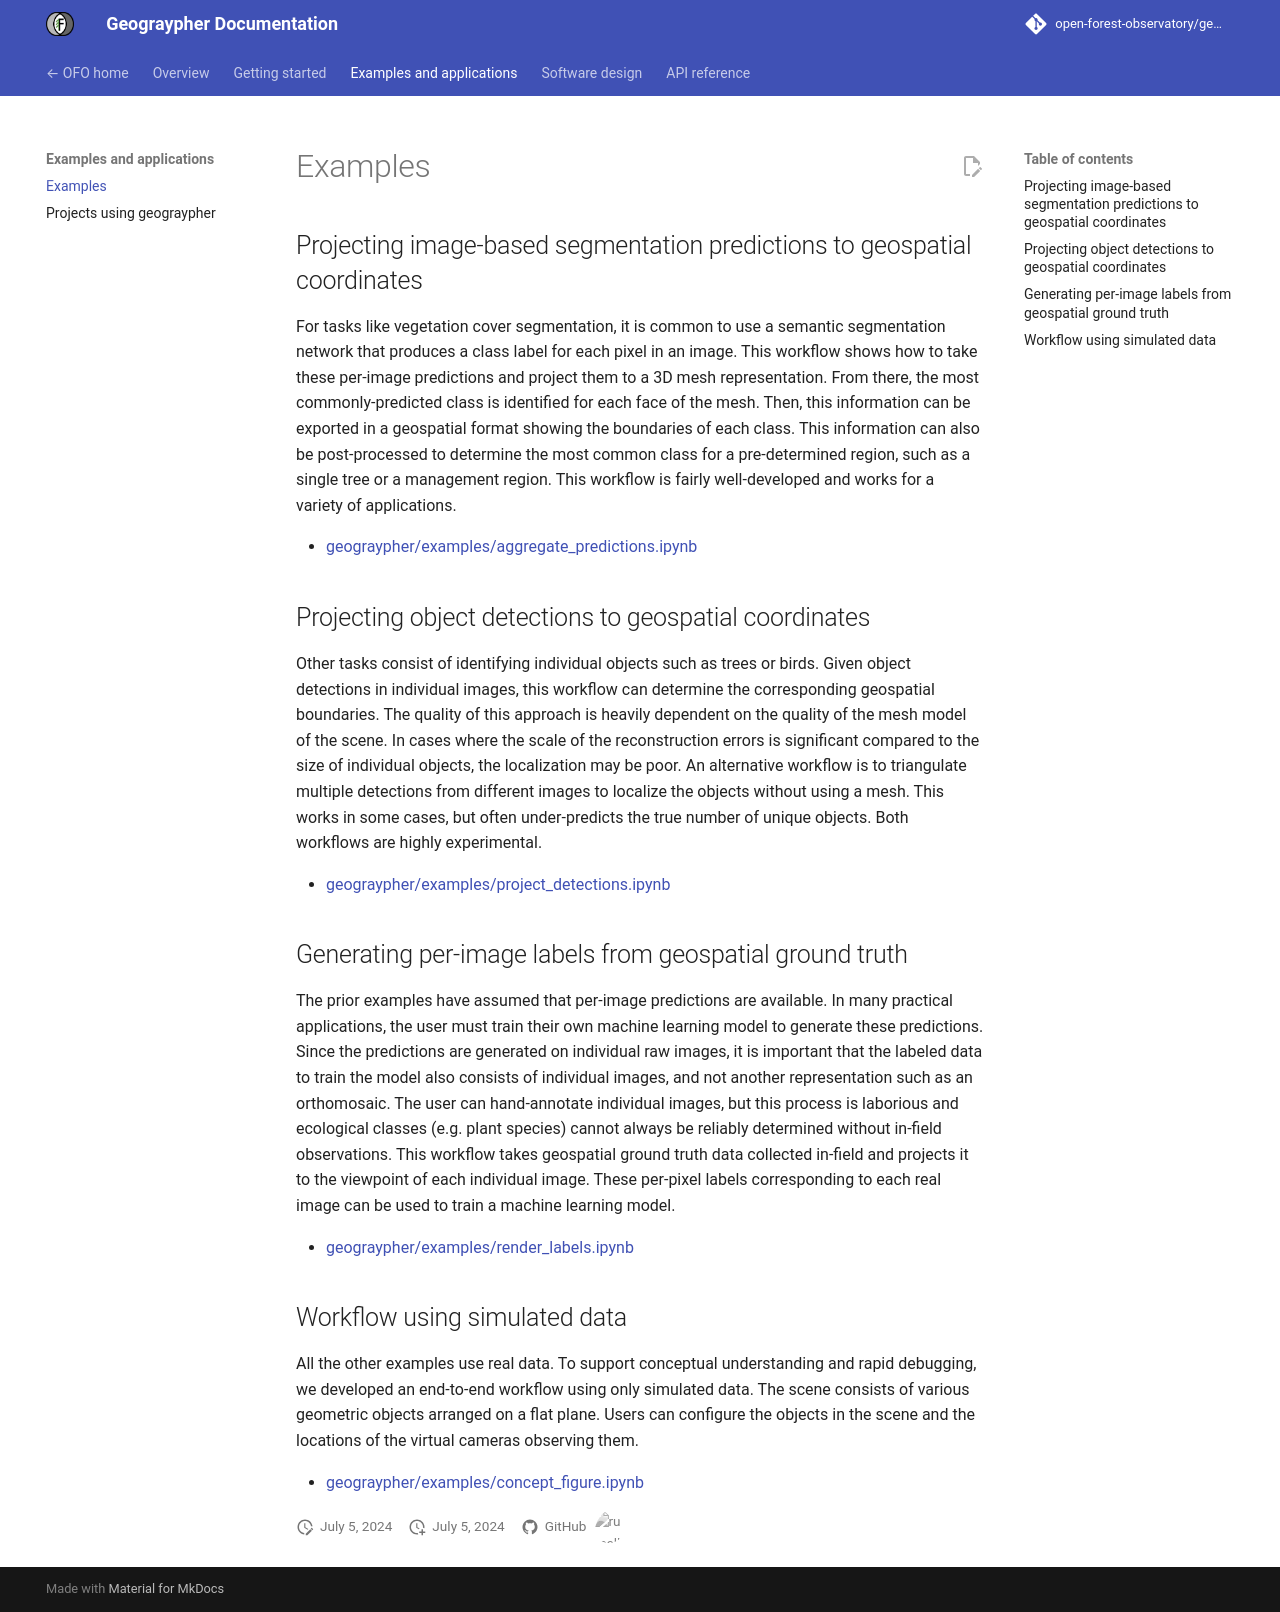

repository: open-forest-observatory/geograypher · page: examples_and_applications/examples/index.html · generator: mkdocs

# Examples
## Projecting image-based segmentation predictions to geospatial coordinates
For tasks like vegetation cover segmentation, it is common to use a semantic segmentation network that produces a class label for each pixel in an image. This workflow shows how to take these per-image predictions and project them to a 3D mesh representation. From there, the most commonly-predicted class is identified for each face of the mesh. Then, this information can be exported in a geospatial format showing the boundaries of each class. This information can also be post-processed to determine the most common class for a pre-determined region, such as a single tree or a management region. This workflow is fairly well-developed and works for a variety of applications.

* [geograypher/examples/aggregate_predictions.ipynb](https://github.com/open-forest-observatory/geograypher/blob/main/examples/aggregate_predictions.ipynb)

## Projecting object detections to geospatial coordinates
Other tasks consist of identifying individual objects such as trees or birds. Given object detections in individual images, this workflow can determine the corresponding geospatial boundaries. The quality of this approach is heavily dependent on the quality of the mesh model of the scene. In cases where the scale of the reconstruction errors is significant compared to the size of individual objects, the localization may be poor. An alternative workflow is to triangulate multiple detections from different images to localize the objects without using a mesh. This works in some cases, but often under-predicts the true number of unique objects. Both workflows are highly experimental.

* [geograypher/examples/project_detections.ipynb](https://github.com/open-forest-observatory/geograypher/blob/main/examples/project_detections.ipynb)
## Generating per-image labels from geospatial ground truth
The prior examples have assumed that per-image predictions are available. In many practical applications, the user must train their own machine learning model to generate these predictions. Since the predictions are generated on individual raw images, it is important that the labeled data to train the model also consists of individual images, and not another representation such as an orthomosaic. The user can hand-annotate individual images, but this process is laborious and ecological classes (e.g. plant species) cannot always be reliably determined without in-field observations. This workflow takes geospatial ground truth data collected in-field and projects it to the viewpoint of each individual image. These per-pixel labels corresponding to each real image can be used to train a machine learning model.

* [geograypher/examples/render_labels.ipynb](https://github.com/open-forest-observatory/geograypher/blob/main/examples/render_labels.ipynb)

## Workflow using simulated data
All the other examples use real data. To support conceptual understanding and rapid debugging, we developed an end-to-end workflow using only simulated data. The scene consists of various geometric objects arranged on a flat plane. Users can configure the objects in the scene and the locations of the virtual cameras observing them.

* [geograypher/examples/concept_figure.ipynb](https://github.com/open-forest-observatory/geograypher/blob/main/examples/concept_figure.ipynb)
